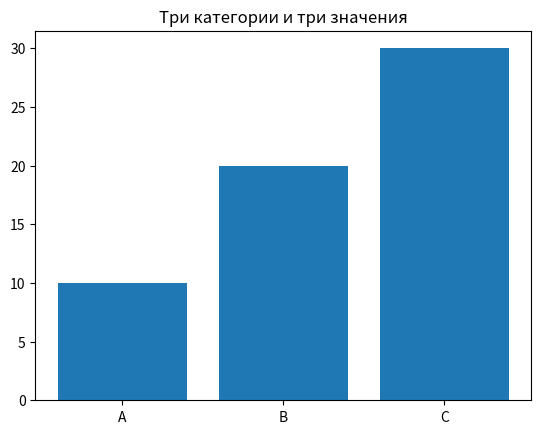

Write Python code to recreate this figure.
# Задание 24. Исправленная длина данных: трем категориям нужны три значения
import matplotlib.pyplot as plt

groups = ["A", "B", "C"]
scores = [10, 20, 30]

plt.bar(groups, scores)
plt.title("Три категории и три значения")
plt.show()
